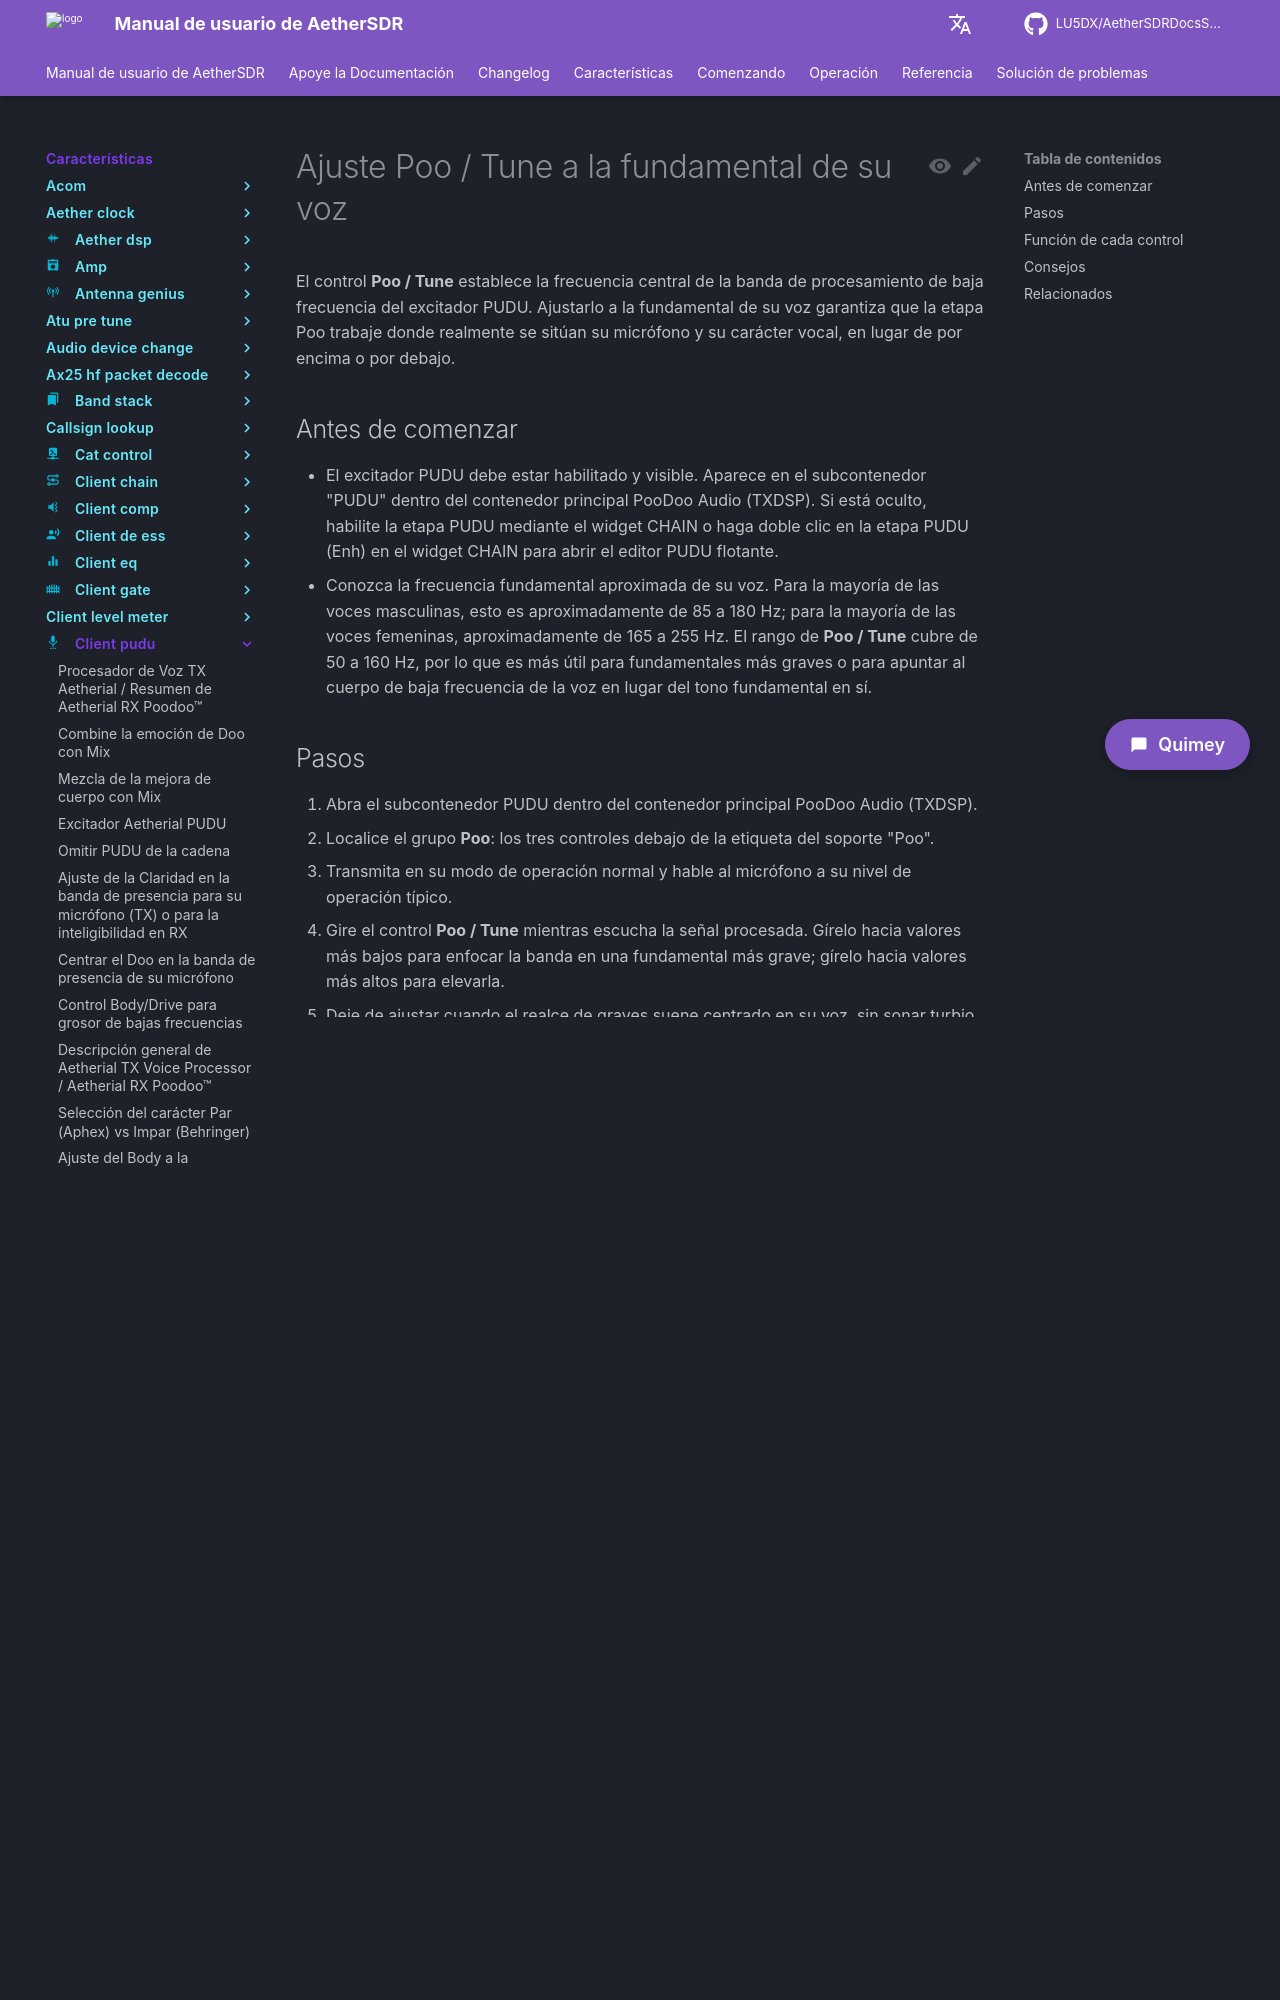

repository: LU5DX/AetherSDRDocsSpanish · page: 26.8.4/features/client-pudu/tune-poo-to-the-fundamental-of-your-voice/index.html · generator: mkdocs

# Ajuste Poo / Tune a la fundamental de su voz

El control **Poo / Tune** establece la frecuencia central de la banda de procesamiento de baja frecuencia del excitador PUDU. Ajustarlo a la fundamental de su voz garantiza que la etapa Poo trabaje donde realmente se sitúan su micrófono y su carácter vocal, en lugar de por encima o por debajo.

## Antes de comenzar

- El excitador PUDU debe estar habilitado y visible. Aparece en el subcontenedor "PUDU" dentro del contenedor principal PooDoo Audio (TXDSP). Si está oculto, habilite la etapa PUDU mediante el widget CHAIN o haga doble clic en la etapa PUDU (Enh) en el widget CHAIN para abrir el editor PUDU flotante.
- Conozca la frecuencia fundamental aproximada de su voz. Para la mayoría de las voces masculinas, esto es aproximadamente de 85 a 180 Hz; para la mayoría de las voces femeninas, aproximadamente de 165 a 255 Hz. El rango de **Poo / Tune** cubre de 50 a 160 Hz, por lo que es más útil para fundamentales más graves o para apuntar al cuerpo de baja frecuencia de la voz en lugar del tono fundamental en sí.

## Pasos

1. Abra el subcontenedor PUDU dentro del contenedor principal PooDoo Audio (TXDSP).
2. Localice el grupo **Poo**: los tres controles debajo de la etiqueta del soporte "Poo".
3. Transmita en su modo de operación normal y hable al micrófono a su nivel de operación típico.
4. Gire el control **Poo / Tune** mientras escucha la señal procesada. Gírelo hacia valores más bajos para enfocar la banda en una fundamental más grave; gírelo hacia valores más altos para elevarla.
5. Deje de ajustar cuando el realce de graves suene centrado en su voz, sin sonar turbio ni delgado.

## Función de cada control

| Control | Valor predeterminado | Rango válido | Clave persistida |
|---|---|---|---|
| Poo / Tune | 100 Hz | 50 a 160 Hz | `ClientPuduTxPooTuneHz` |
| Poo / Drive | 6.0 dB | 0.0 a 24.0 dB | `ClientPuduTxPooDriveDb` |
| Poo / Mix | 30 % | 0 a 100 % | `ClientPuduTxPooMix` |

**Poo / Tune** centra la banda de enfoque de baja frecuencia utilizando un mapeo lineal en el rango de 50 a 160 Hz. La etiqueta del control muestra el valor actual como "X Hz".

**Poo / Drive** y **Poo / Mix** son controles complementarios. Drive determina la intensidad con la que se excita el saturator o compresor en la frecuencia sintonizada; Mix mezcla la banda baja procesada con la señal seca. Consulte [Dial Poo Drive for LF thickness](dial-poo-drive-for-lf-thickness.md) y [Blend the Poo enhancement with Mix](blend-the-poo-enhancement-with-mix.md).
